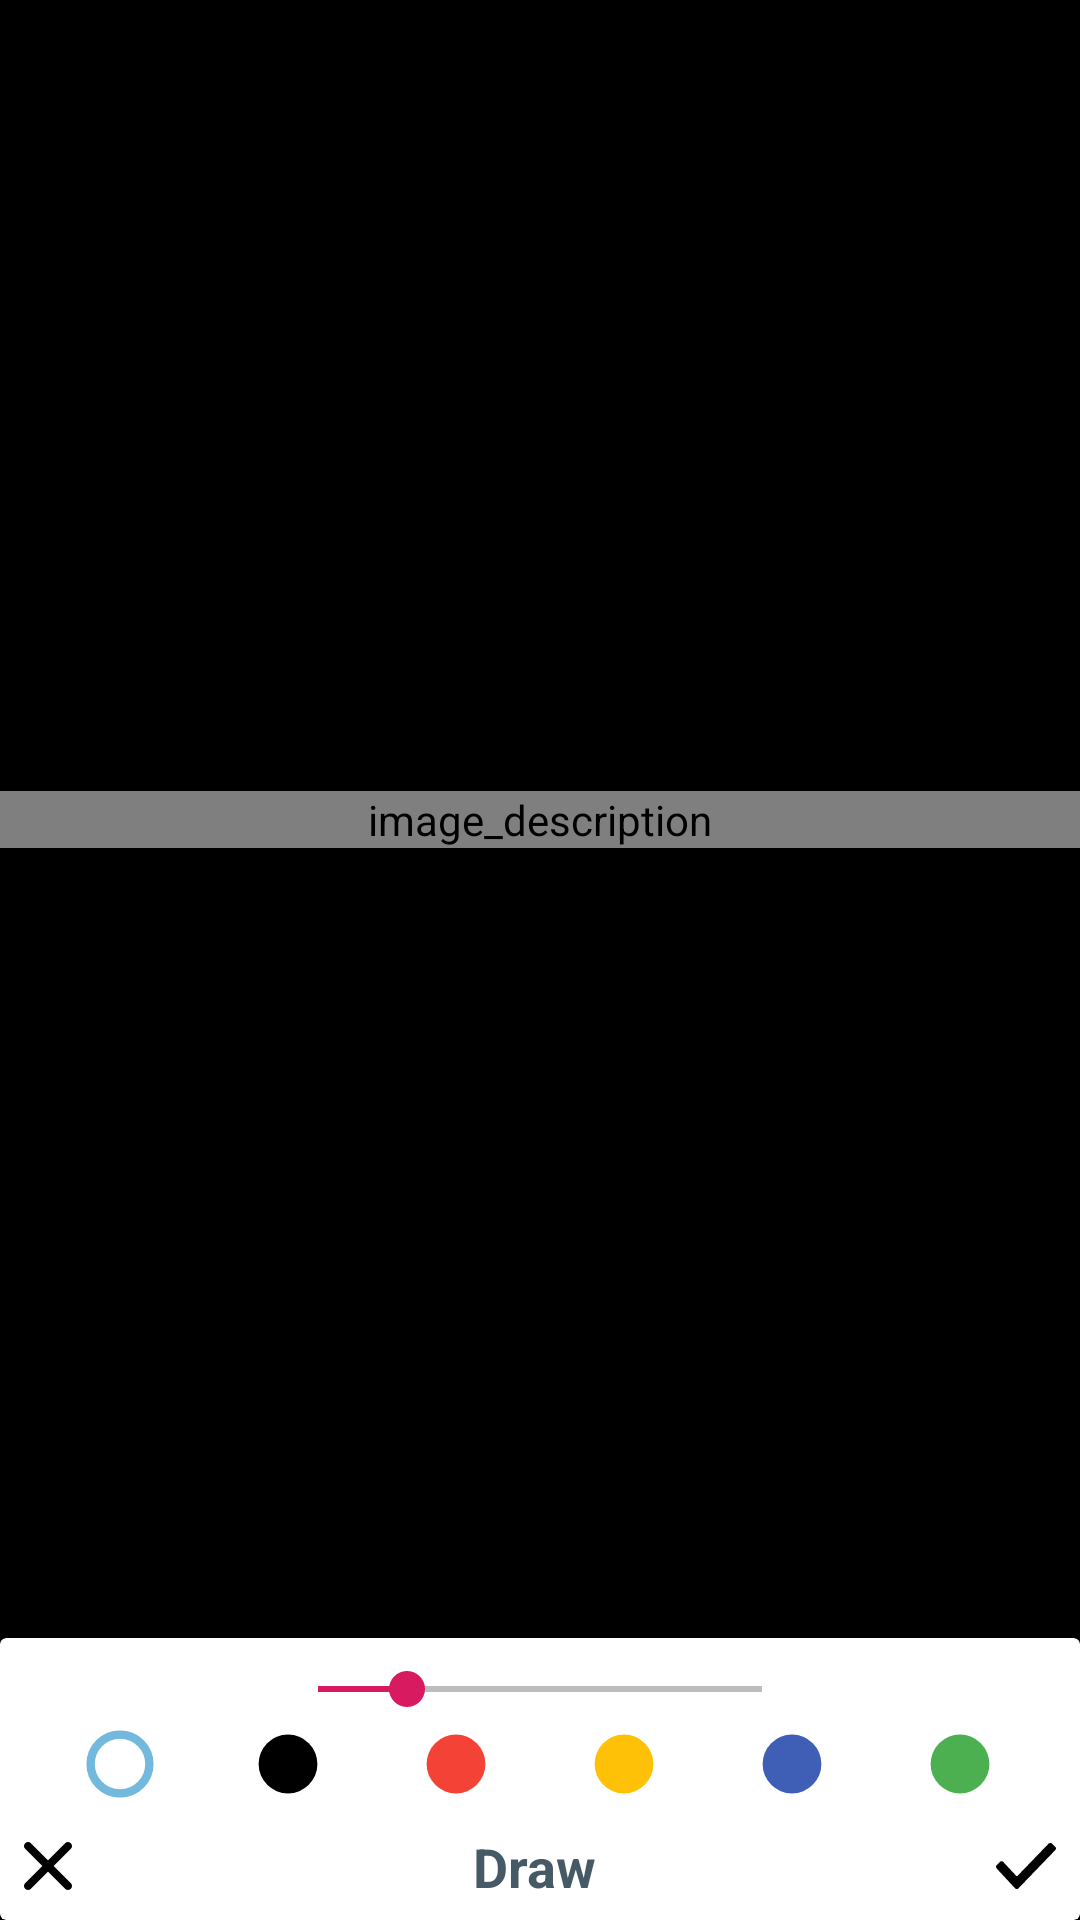

Reconstruct the res/layout file that produces this screen, plus the resources it refers to.
<!-- AndroidManifest.xml: application theme AppTheme -->
<!-- res/layout/fragment_draw.xml -->
<?xml version="1.0" encoding="utf-8"?>
<layout
    xmlns:android="http://schemas.android.com/apk/res/android"
    xmlns:app="http://schemas.android.com/apk/res-auto"
    xmlns:bind="http://schemas.android.com/apk/res-auto"
    >
    <data>
        <variable
            name="viewModel"
            type="com.framgia.my_editor_02.screen.draw.DrawViewModel"
            />
    </data>
    <android.support.constraint.ConstraintLayout
        android:layout_width="match_parent"
        android:layout_height="match_parent"
        android:background="@android:color/black"
        >
        <com.framgia.my_editor_02.utils.custom.DrawImageView
            android:id="@+id/imageViewPhotoDraw"
            android:layout_width="0dp"
            android:layout_height="wrap_content"
            android:adjustViewBounds="true"
            android:contentDescription="@string/image_description"
            app:layout_constraintBottom_toTopOf="@+id/cardViewDraw"
            app:layout_constraintEnd_toEndOf="parent"
            app:layout_constraintStart_toStartOf="parent"
            app:layout_constraintTop_toTopOf="parent"
            bind:imgUrl="@{viewModel.mBitmapObservableField}"
            />
        <android.support.v7.widget.CardView
            android:id="@+id/cardViewDraw"
            android:layout_width="0dp"
            android:layout_height="wrap_content"
            android:clickable="true"
            android:focusable="true"
            app:layout_constraintBottom_toBottomOf="parent"
            app:layout_constraintEnd_toEndOf="parent"
            app:layout_constraintStart_toStartOf="parent"
            >
            <android.support.constraint.ConstraintLayout
                android:layout_width="match_parent"
                android:layout_height="match_parent"
                >
                <ImageView
                    android:id="@+id/imageViewCancel"
                    android:layout_width="wrap_content"
                    android:layout_height="0dp"
                    android:padding="@dimen/dp_8"
                    android:src="@drawable/ic_remove"
                    app:layout_constraintBottom_toBottomOf="@id/imageViewSave"
                    app:layout_constraintStart_toStartOf="parent"
                    app:layout_constraintTop_toTopOf="@id/imageViewSave"
                    />
                <ImageView
                    android:id="@+id/imageViewSave"
                    android:layout_width="wrap_content"
                    android:layout_height="wrap_content"
                    android:padding="@dimen/dp_8"
                    android:src="@drawable/ic_tick"
                    app:layout_constraintBottom_toBottomOf="parent"
                    app:layout_constraintEnd_toEndOf="parent"
                    />
                <TextView
                    android:id="@+id/textViewDraw"
                    android:layout_width="0dp"
                    android:layout_height="wrap_content"
                    android:gravity="center"
                    android:text="@string/draw"
                    android:textColor="@color/colorBlueGrey700"
                    android:textSize="@dimen/sp_18"
                    android:textStyle="bold"
                    app:layout_constraintBottom_toBottomOf="@id/imageViewSave"
                    app:layout_constraintEnd_toStartOf="@+id/imageViewSave"
                    app:layout_constraintStart_toEndOf="@+id/imageViewCancel"
                    app:layout_constraintTop_toTopOf="@id/imageViewSave"
                    />
                <RadioGroup
                    android:id="@+id/radioGroupDraw"
                    android:layout_width="0dp"
                    android:layout_height="wrap_content"
                    android:gravity="center"
                    android:orientation="horizontal"
                    app:layout_constraintBottom_toTopOf="@+id/imageViewCancel"
                    app:layout_constraintEnd_toEndOf="parent"
                    app:layout_constraintStart_toStartOf="parent"
                    >
                    <View
                        android:layout_width="0dp"
                        android:layout_height="0dp"
                        android:layout_weight="1"
                        />
                    <RadioButton
                        android:id="@+id/radioButtonWhite"
                        android:layout_width="wrap_content"
                        android:layout_height="wrap_content"
                        android:background="@drawable/dot_white_bg"
                        android:buttonTint="@android:color/white"
                        android:checked="true"
                        android:scaleX="0.7"
                        android:scaleY="0.7"
                        />
                    <View
                        android:layout_width="0dp"
                        android:layout_height="0dp"
                        android:layout_weight="1"
                        />
                    <RadioButton
                        android:id="@+id/radioButtonBlack"
                        android:layout_width="wrap_content"
                        android:layout_height="wrap_content"
                        android:background="@drawable/dot_black_bg"
                        android:buttonTint="@android:color/black"
                        android:scaleX="0.7"
                        android:scaleY="0.7"
                        />
                    <View
                        android:layout_width="0dp"
                        android:layout_height="0dp"
                        android:layout_weight="1"
                        />
                    <RadioButton
                        android:id="@+id/radioButtonRed"
                        android:layout_width="wrap_content"
                        android:layout_height="wrap_content"
                        android:background="@drawable/dot_red_bg"
                        android:buttonTint="@color/colorRedRadioButton"
                        android:scaleX="0.7"
                        android:scaleY="0.7"
                        />
                    <View
                        android:layout_width="0dp"
                        android:layout_height="0dp"
                        android:layout_weight="1"
                        />
                    <RadioButton
                        android:id="@+id/radioButtonYellow"
                        android:layout_width="wrap_content"
                        android:layout_height="wrap_content"
                        android:background="@drawable/dot_yellow_bg"
                        android:buttonTint="@color/colorYellowRadioButton"
                        android:scaleX="0.7"
                        android:scaleY="0.7"
                        />
                    <View
                        android:layout_width="0dp"
                        android:layout_height="0dp"
                        android:layout_weight="1"
                        />
                    <RadioButton
                        android:id="@+id/radioButtonBlue"
                        android:layout_width="wrap_content"
                        android:layout_height="wrap_content"
                        android:background="@drawable/dot_blue_bg"
                        android:buttonTint="@color/colorBlueRadioButton"
                        android:scaleX="0.7"
                        android:scaleY="0.7"
                        />
                    <View
                        android:layout_width="0dp"
                        android:layout_height="0dp"
                        android:layout_weight="1"
                        />
                    <RadioButton
                        android:id="@+id/radioButtonGreen"
                        android:layout_width="wrap_content"
                        android:layout_height="wrap_content"
                        android:background="@drawable/dot_green_bg"
                        android:buttonTint="@color/colorGreenRadioButton"
                        android:scaleX="0.7"
                        android:scaleY="0.7"
                        />
                    <View
                        android:layout_width="0dp"
                        android:layout_height="0dp"
                        android:layout_weight="1"
                        />
                </RadioGroup>
                <SeekBar
                    android:id="@+id/seekBarDraw"
                    android:layout_width="0dp"
                    android:layout_height="wrap_content"
                    android:layout_marginTop="@dimen/dp_8"
                    android:progress="20"
                    android:progressBackgroundTint="@android:color/black"
                    app:layout_constraintBottom_toTopOf="@id/radioGroupDraw"
                    app:layout_constraintEnd_toEndOf="parent"
                    app:layout_constraintStart_toStartOf="parent"
                    app:layout_constraintTop_toTopOf="parent"
                    app:layout_constraintWidth_percent="0.5"
                    />
            </android.support.constraint.ConstraintLayout>
        </android.support.v7.widget.CardView>
    </android.support.constraint.ConstraintLayout>
</layout>
<!-- resources referenced by this layout -->
<resources>
  <color name="colorBlueGrey700">#455a64</color>
  <color name="colorBlueRadioButton">#3F5EB5</color>
  <color name="colorGreenRadioButton">#4CAF50</color>
  <color name="colorRedRadioButton">#F44336</color>
  <color name="colorYellowRadioButton">#FFC107</color>
  <dimen name="dp_8">8dp</dimen>
  <dimen name="sp_18">18sp</dimen>
  <!-- drawable dot_black_bg (drawable) -->
  <?xml version="1.0" encoding="utf-8"?>
  <selector xmlns:android="http://schemas.android.com/apk/res/android">
      <item android:state_checked="true">
          <shape android:shape="oval">
              <solid android:color="@android:color/black"/>
              <stroke android:color="@color/colorRadioButtonBorder"
                  android:width="@dimen/dp_4"/>
          </shape>
      </item>
      <item android:state_checked="false">
          <shape android:shape="oval">
              <solid android:color="@android:color/black"/>
              <stroke android:color="@android:color/transparent"
                  android:width="@dimen/dp_4"/>
          </shape>
      </item>
  </selector>
  <!-- drawable dot_red_bg (drawable) -->
  <?xml version="1.0" encoding="utf-8"?>
  <selector xmlns:android="http://schemas.android.com/apk/res/android">
      <item android:state_checked="true">
          <shape android:shape="oval">
              <solid android:color="@color/colorRedRadioButton"/>
              <stroke android:color="@color/colorRadioButtonBorder"
                  android:width="@dimen/dp_4"/>
          </shape>
      </item>
      <item android:state_checked="false">
          <shape android:shape="oval">
              <solid android:color="@color/colorRedRadioButton"/>
              <stroke android:color="@android:color/transparent"
                  android:width="@dimen/dp_4"/>
          </shape>
      </item>
  </selector>
  <!-- drawable dot_white_bg (drawable) -->
  <?xml version="1.0" encoding="utf-8"?>
  <selector xmlns:android="http://schemas.android.com/apk/res/android">
      <item android:state_checked="true">
          <shape android:shape="oval">
              <solid android:color="@android:color/white"/>
              <stroke android:color="@color/colorRadioButtonBorder"
                  android:width="@dimen/dp_4"/>
          </shape>
      </item>
      <item android:state_checked="false">
          <shape android:shape="oval">
              <solid android:color="@android:color/white"/>
              <stroke android:color="@android:color/darker_gray"
                  android:width="@dimen/dp_4"/>
          </shape>
      </item>
  </selector>
  <!-- drawable ic_tick (drawable) -->
  <vector xmlns:android="http://schemas.android.com/apk/res/android"
      android:height="20dp"
      android:viewportHeight="26"
      android:viewportWidth="26"
      android:width="20dp">
      <path
          android:fillColor="#FF000000"
          android:pathData="m0.3,14c-0.2,-0.2 -0.3,-0.5 -0.3,-0.7s0.1,-0.5 0.3,-0.7l1.4,-1.4c0.4,-0.4 1,-0.4 1.4,0l0.1,0.1 5.5,5.9c0.2,0.2 0.5,0.2 0.7,0l13.4,-13.9h0.1v-0c0.4,-0.4 1,-0.4 1.4,0l1.4,1.4c0.4,0.4 0.4,1 0,1.4l0,0 -16,16.6c-0.2,0.2 -0.4,0.3 -0.7,0.3 -0.3,0 -0.5,-0.1 -0.7,-0.3l-7.8,-8.4 -0.2,-0.3z"/>
  </vector>
  <string name="draw">Draw</string>
  <string name="image_description">image_description</string>
  <style name="AppTheme" parent="Theme.AppCompat.Light.NoActionBar">
          
          <item name="colorPrimary">@color/colorPrimary</item>
          <item name="colorPrimaryDark">@color/colorPrimaryDark</item>
          <item name="colorAccent">@color/colorAccent</item>
      </style>
  <color name="colorRadioButtonBorder">#B93F9ED1</color>
  <dimen name="dp_4">4dp</dimen>
  <color name="colorPrimary">#008577</color>
  <color name="colorPrimaryDark">#00574B</color>
  <color name="colorAccent">#D81B60</color>
</resources>
